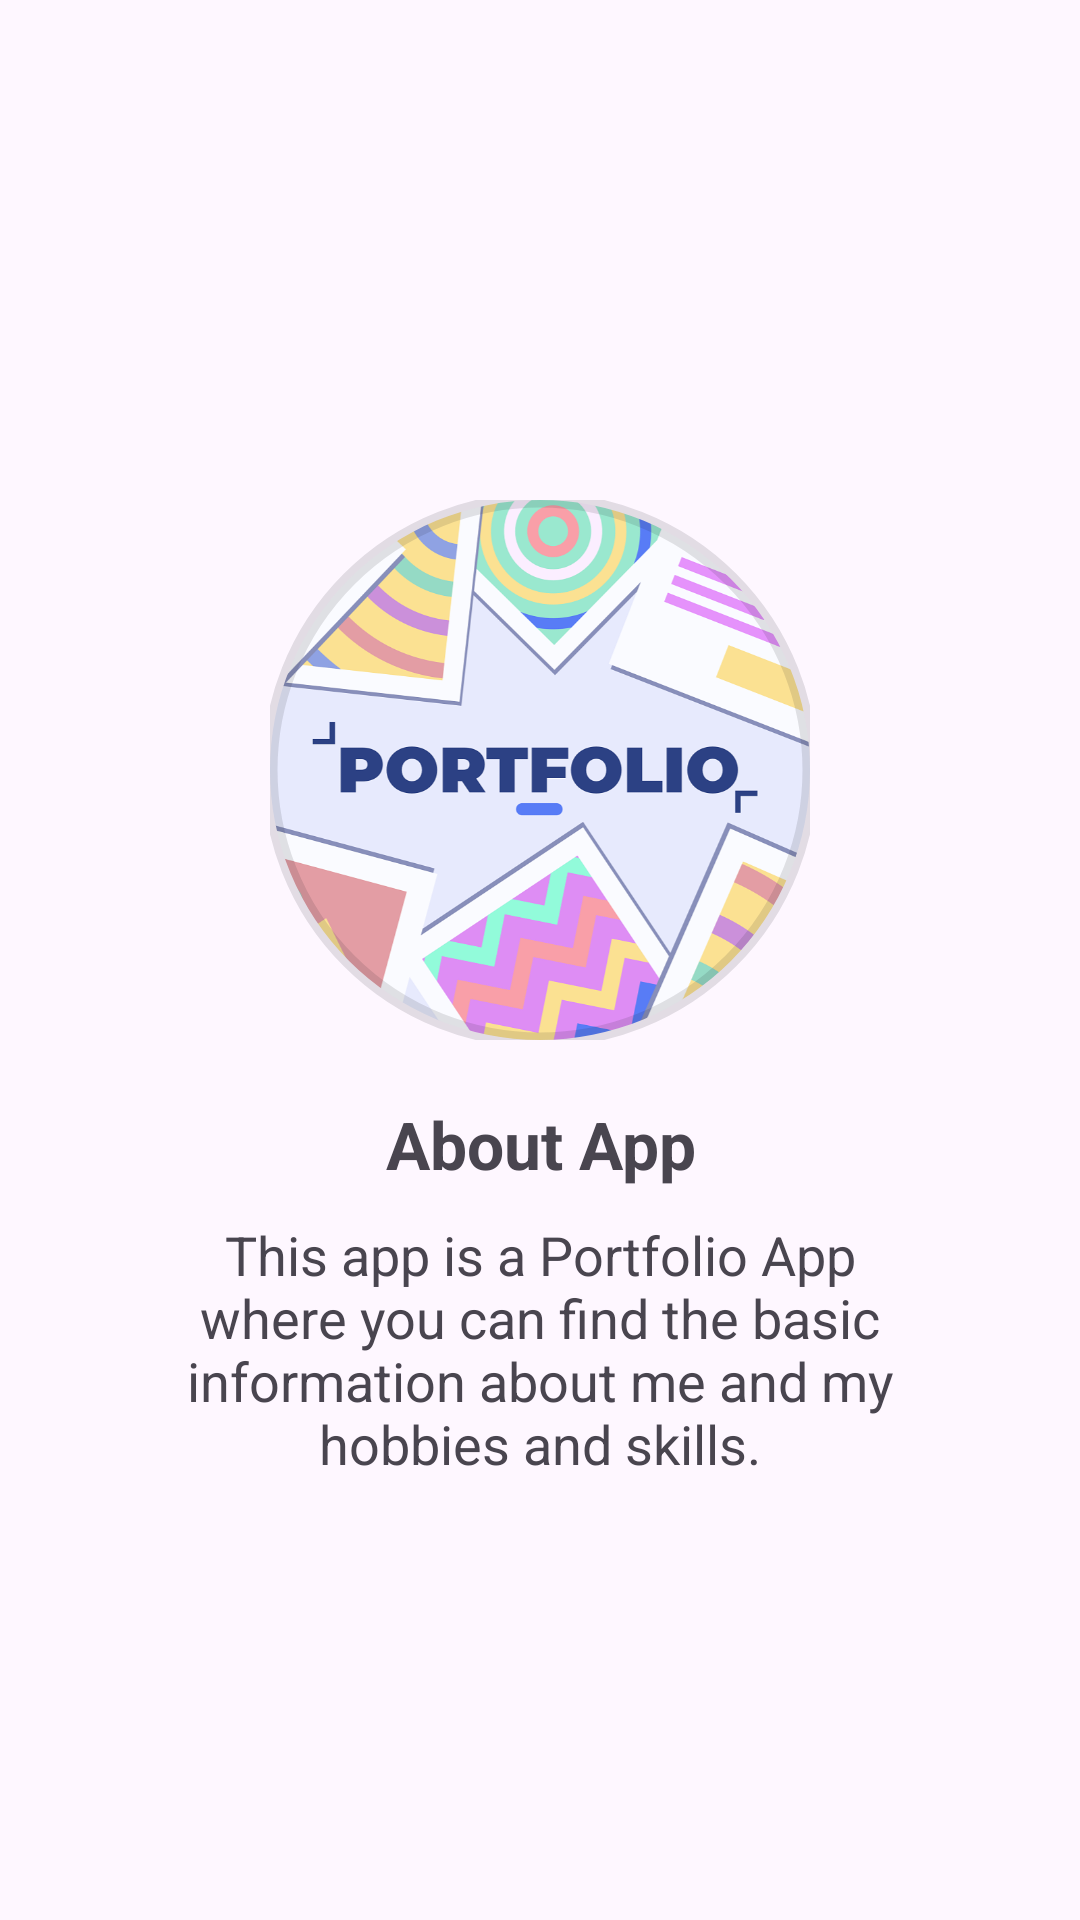

The Android layout XML behind this screen, and the referenced resources:
<!-- AndroidManifest.xml: application theme Theme.ManjilKoju -->
<!-- res/layout/intro_one.xml -->
<?xml version="1.0" encoding="utf-8"?>
<LinearLayout xmlns:android="http://schemas.android.com/apk/res/android"
    android:layout_width="match_parent"
    android:layout_height="match_parent"
    android:orientation="vertical"
    android:gravity="center"
    xmlns:app="http://schemas.android.com/apk/res-auto">

    <com.google.android.material.imageview.ShapeableImageView
        android:layout_width="180dp"
        android:layout_height="180dp"
        android:id="@+id/ivProfilePic"
        android:src="@mipmap/slider_page1"
        android:layout_marginVertical="20dp"
        app:strokeWidth="5dp"
        app:shapeAppearanceOverlay="@style/Circular"/>
    <TextView
        android:layout_width="match_parent"
        android:layout_height="wrap_content"
        android:text="@string/aboutApp"
        android:textAlignment="center"
        style="@style/SubTitleText"/>
    <TextView
        android:layout_width="match_parent"
        android:layout_height="wrap_content"
        android:paddingHorizontal="60dp"
        android:layout_marginTop="10dp"
        android:textSize="18sp"
        android:text="@string/sliderDesc1"
        android:textAlignment="center"/>
</LinearLayout>
<!-- resources referenced by this layout -->
<resources>
  <!-- mipmap slider_page1: png bitmap (mipmap-xxhdpi, 209365 bytes) -->
  <string name="aboutApp">About App</string>
  <string name="sliderDesc1">This app is a Portfolio App where you can find the basic information about me and my hobbies and skills.</string>
  <style name="Circular">
          <item name="cornerSize">50%</item>
      </style>
  <style name="SubTitleText">
          <item name="android:textSize">22sp</item>
          <item name="android:textStyle">bold</item>
      </style>
  <style name="Theme.ManjilKoju" parent="Theme.Material3.DayNight.NoActionBar">
          
          <item name="colorPrimary">@color/purple_500</item>
          <item name="colorPrimaryVariant">@color/purple_700</item>
          <item name="colorOnPrimary">@color/white</item>
          
          <item name="colorSecondary">@color/teal_200</item>
          <item name="colorSecondaryVariant">@color/teal_700</item>
          <item name="colorOnSecondary">@color/grey</item>
          
          <item name="android:statusBarColor" tools:targetApi="l">?attr/colorPrimaryVariant</item>
          
      </style>
  <color name="purple_500">#FF6200EE</color>
  <color name="purple_700">#FF3700B3</color>
  <color name="white">#FFFFFFFF</color>
  <color name="teal_200">#FF03DAC5</color>
  <color name="teal_700">#FF018786</color>
  <color name="grey">#757575</color>
</resources>
